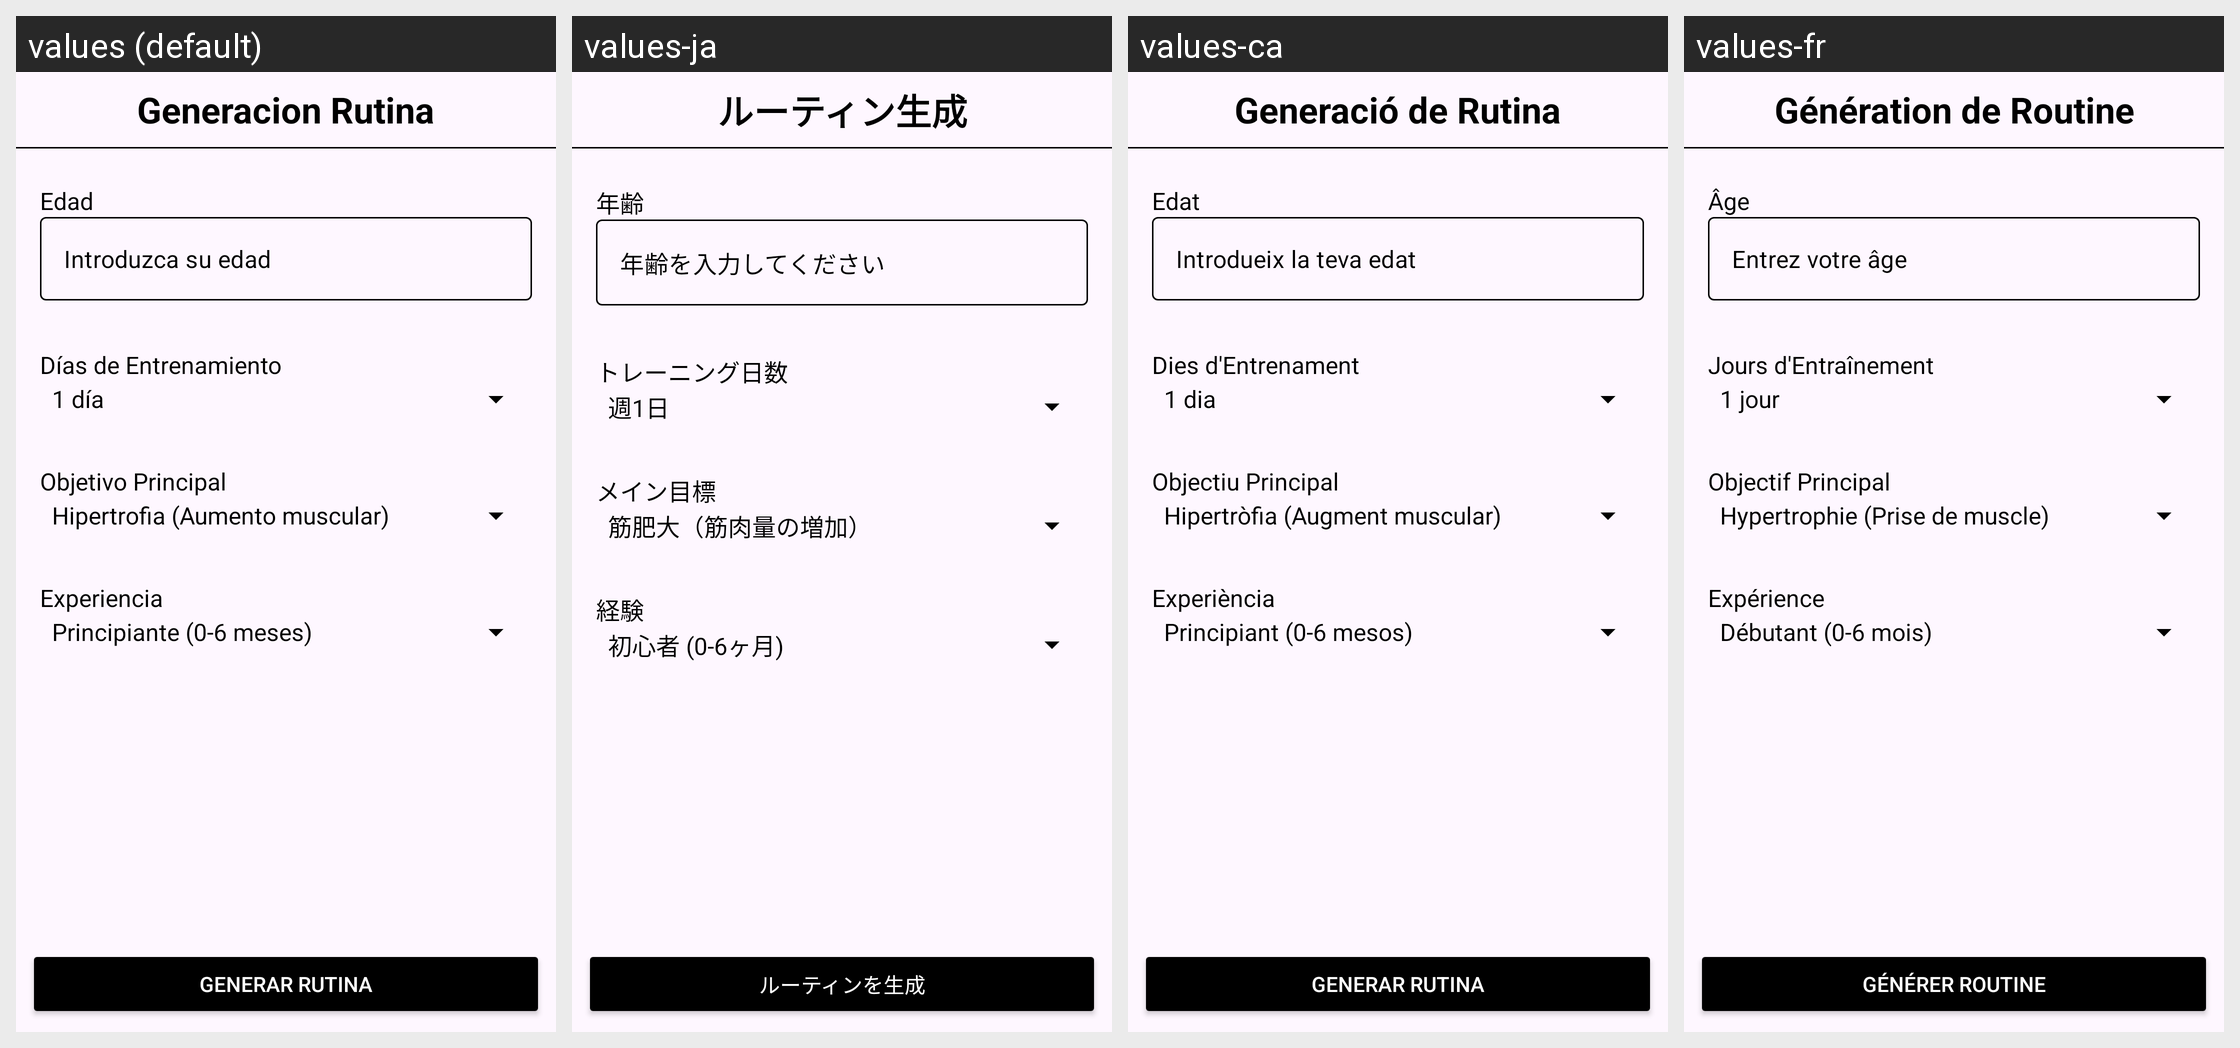

This grid shows one Android layout under several languages. Give, for every string resource on the screen, its name, the default text and each shown locale's text.
Android screen res/layout/activity_formulario_ia.xml rendered under 4 locales, left to right: values (default), values-ja, values-ca, values-fr. Device: Nexus 5 (rendered at 1080×1920; each locale shown at half size, 540×960, under a caption strip naming it); theme Theme.Trainex.
Other locales in the repository, not shown: values-en.
Strings drawn on this screen, with the default value and each locale's value (text and hints the layout hard-codes, and strings that could not be matched under every locale, appear in the picture but are not listed):

generacion_rutina
  values: Generacion Rutina
  values-ja: ルーティン生成
  values-ca: Generació de Rutina
  values-fr: Génération de Routine

edad
  values: Edad
  values-ja: 年齢
  values-ca: Edat
  values-fr: Âge

introduzca_su_edad
  values: Introduzca su edad
  values-ja: 年齢を入力してください
  values-ca: Introdueix la teva edat
  values-fr: Entrez votre âge

d_as_de_entrenamiento
  values: Días de Entrenamiento
  values-ja: トレーニング日数
  values-ca: Dies d'Entrenament
  values-fr: Jours d'Entraînement

objetivo_principal
  values: Objetivo Principal
  values-ja: メイン目標
  values-ca: Objectiu Principal
  values-fr: Objectif Principal

experiencia
  values: Experiencia
  values-ja: 経験
  values-ca: Experiència
  values-fr: Expérience

generar_rutina
  values: Generar rutina
  values-ja: ルーティンを生成
  values-ca: Generar Rutina
  values-fr: Générer Routine
